Run: headless pygame with SDL's dummy video driver; simulated clock (each Clock.tick advances the game by its frame time, no real sleeping); random seed 0; keys injected as events and as key.get_pressed() state; no mouse input.
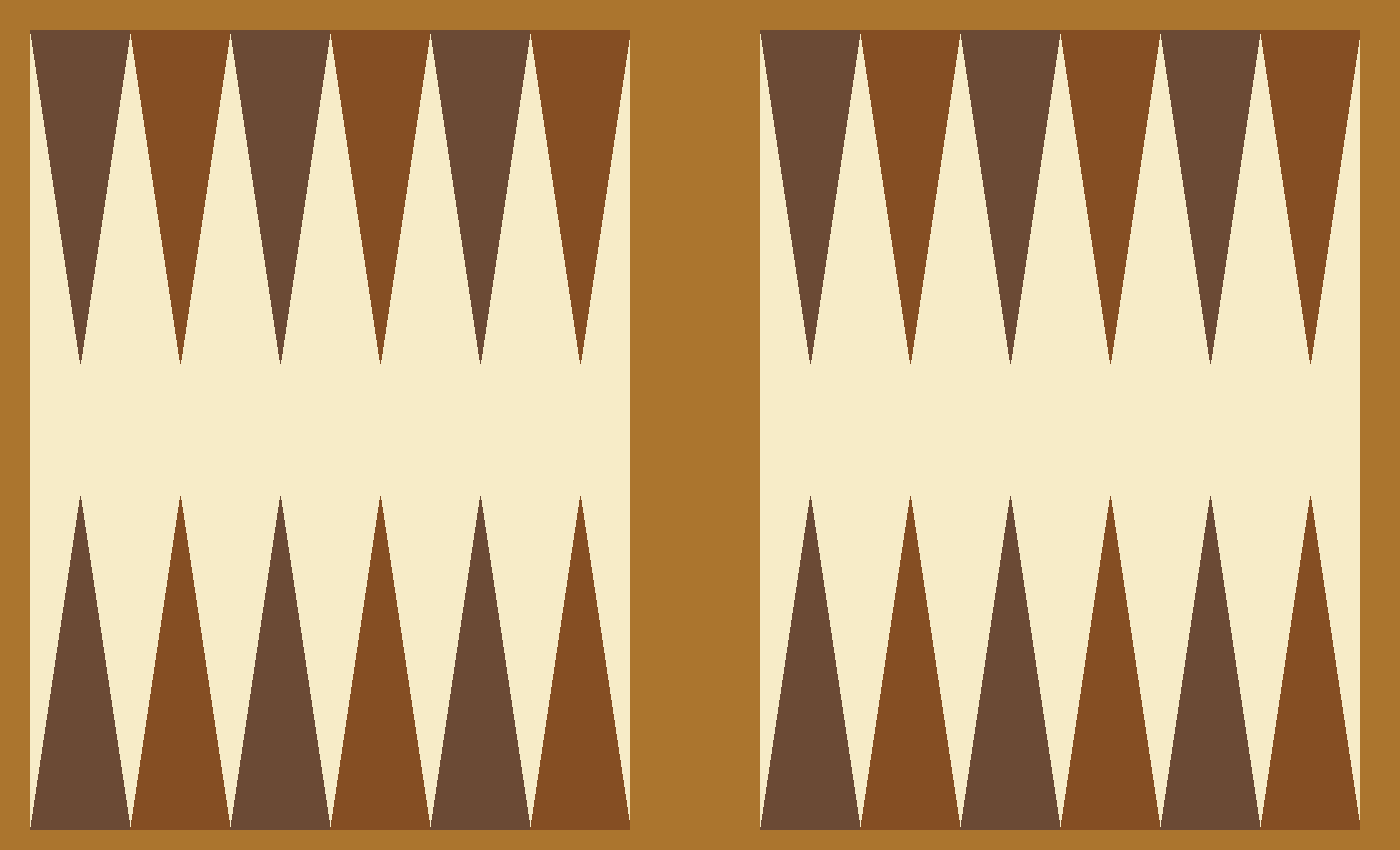
Frame 1 of 4 · flips 1–60 · no input
Frame 2 of 4 · flips 61–180 · tapped SPACE, RETURN · held RIGHT (→), D · screen unchanged from frame 1, image omitted
Frame 3 of 4 · flips 181–300 · held DOWN (↓), S · screen unchanged from frame 2, image omitted
Frame 4 of 4 · flips 301–420 · held LEFT (←), A, UP (↑), W · screen unchanged from frame 3, image omitted

The pygame program that drew these frames:

# Imports
import pygame as pg
import pygame.gfxdraw as gfxdraw
import sys

# Functions
def draw_half(board):
    count = 6
    for i in range(6):
        width = board.get_width()
        height = board.get_height()
        gfxdraw.filled_polygon(board, [[i*width/count, 0], [(i+1)*width/count-(width/count/2), height/2-height/12], [(i+1)*width/count, 0]], triangle_colors[1] if i%2 == 0 else triangle_colors[0])
        gfxdraw.filled_polygon(board, [[i*width/count, height], [(i+1)*width/count-(width/count/2), height/2+height/12], [(i+1)*width/count, height]], triangle_colors[1] if i%2 == 0 else triangle_colors[0])

# Variables
triangle_colors = ((133, 78, 35),(107, 74, 53))
box_color = (171,117,46)
surface_color = (247, 236, 200)
screen_width, screen_height = 1400,850
base_margin = 30

# General setup
pg.init()
clock = pg.time.Clock()

# Display setup
screen = pg.display.set_mode((screen_width, screen_height))
screen.fill(box_color) 
gameboard = (pg.Surface((600, 800)),pg.Surface((600, 800)))
gameboard[0].fill(surface_color)
gameboard[1].fill(surface_color)



# Game loop
while True:
    for event in pg.event.get():
        if event.type == pg.QUIT:
            pg.quit()
            sys.exit()

    pg.display.flip()
    clock.tick(60)

# Drawing the board
    screen.blit(gameboard[0], (base_margin, base_margin))
    screen.blit(gameboard[1], (screen_width/2+2*base_margin, base_margin))    
    draw_half(gameboard[0])
    draw_half(gameboard[1])

    




    

    
